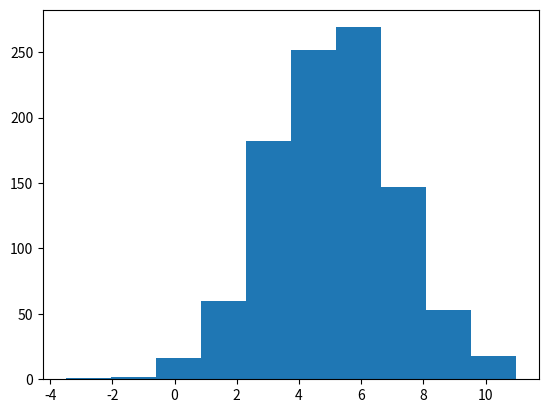

Write the Python code that produced this figure.
name = "John Jaquez"
print(name)

import numpy as np
import matplotlib.pyplot as plt

# Note (if you're interested in the context)
# V = Accumulated value of investment
# P =  Principal (the amount deposited)
# r =  Quarterly interest rate
# n = Number of quarters in a year
# t = number of years

P = 2100
r = 0.034
n = 4
t = 7

V = P * (1 + r/n) ** (n*t)
print(V)

r = .004

A = np.array([20,30,25])
T = np.array([0,1,2])
M = (A / (1 + r)**T)
print(M)
M.sum()

np.random.seed(12344)
randomvar_john = np.random.normal(loc = 5, scale = 2, size = 1000)
randomvar_john

plt.hist(x = randomvar_john)
plt.xlabel = ("Random Numbers")
plt.ylabel = ("Frequency")
plt.title = ("Frequency of Random Numbers")
plt.show()

fruit = "apple"
fruit
list_fruits = ["banana", "orange", "apple"]
print (fruit in list_fruits)


year = 2008

if year <= 2000:
    print("Year 2000 or earlier")
elif ((year >= 2001) & (year <= 2005)):
    print("Between 2001 and 2005")
else:
    print("Year 2006 or later")